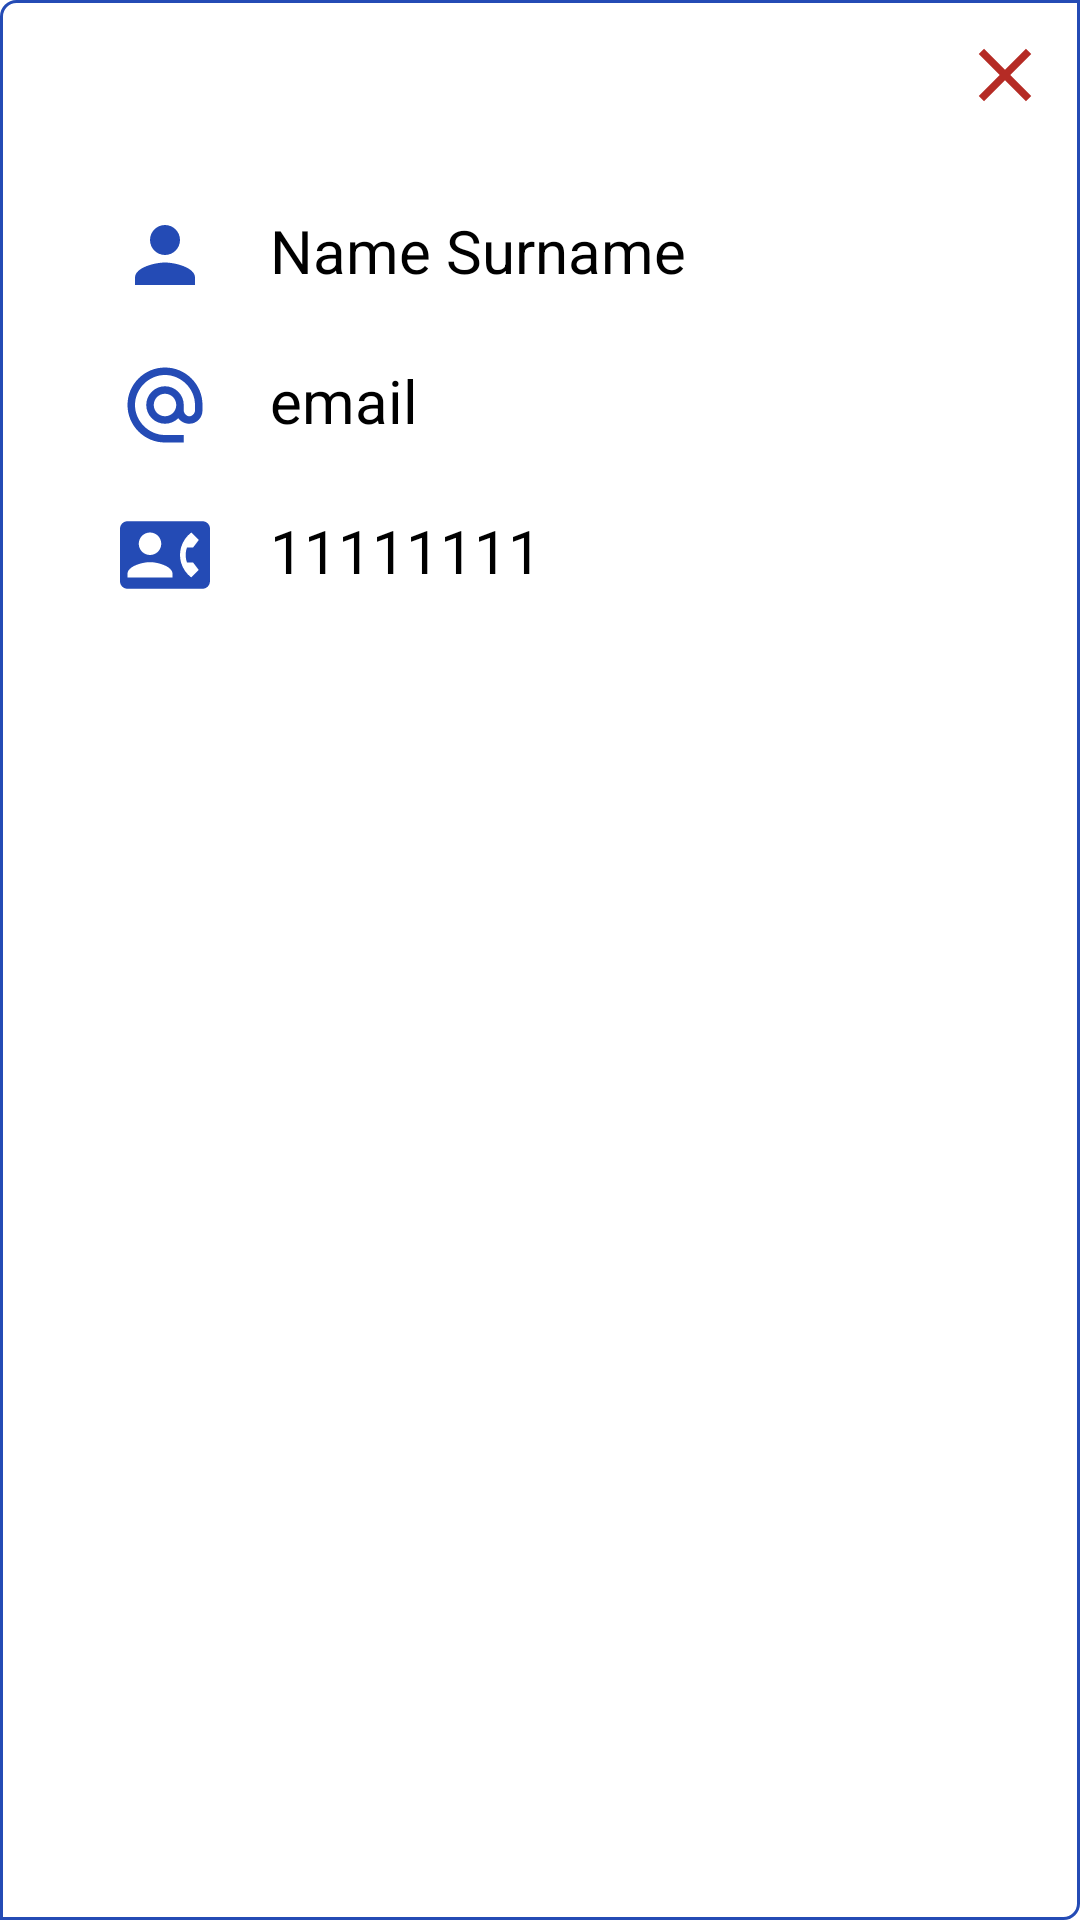

Write the Android layout XML for this screen, with the resource values it uses.
<!-- AndroidManifest.xml: application theme Theme.Rental_tool -->
<!-- res/layout/user_details_popup.xml -->
<?xml version="1.0" encoding="utf-8"?>
<androidx.constraintlayout.widget.ConstraintLayout
    xmlns:android="http://schemas.android.com/apk/res/android"
    xmlns:app="http://schemas.android.com/apk/res-auto"
    xmlns:tools="http://schemas.android.com/tools"
    android:layout_width="match_parent"
    android:layout_height="match_parent"
    android:orientation="vertical"
    android:layout_margin="20dp"
    android:padding="10dp"
    android:background="@drawable/background_border">

    <ImageView
        android:id="@+id/close_icon"
        android:layout_width="30dp"
        android:layout_height="30dp"
        android:src="@drawable/ic_baseline_close_24"
        app:layout_constraintEnd_toEndOf="parent"
        app:layout_constraintTop_toTopOf="parent"/>


    <LinearLayout
        android:id="@+id/linear_layout_1"
        android:layout_width="match_parent"
        android:layout_height="wrap_content"
        android:layout_margin="20dp"
        android:orientation="horizontal"
        app:layout_constraintStart_toStartOf="parent"
        app:layout_constraintTop_toBottomOf="@+id/close_icon">

        <ImageView
            android:id="@+id/icon_user"
            android:layout_width="30dp"
            android:layout_height="30dp"
            android:layout_margin="10dp"
            android:src="@drawable/ic_baseline_person_24"
            app:layout_constraintStart_toStartOf="parent" />

        <TextView
            android:id="@+id/text_view_name_surname"
            android:layout_width="match_parent"
            android:layout_height="match_parent"
            android:layout_margin="10dp"
            android:text="Name Surname"
            android:textColor="@color/black"
            android:textSize="20sp" />
    </LinearLayout>

    <LinearLayout
        android:id="@+id/linear_layout_2"
        android:layout_width="match_parent"
        android:layout_height="wrap_content"
        android:layout_marginHorizontal="20dp"
        android:orientation="horizontal"
        app:layout_constraintStart_toStartOf="parent"
        app:layout_constraintTop_toBottomOf="@+id/linear_layout_1">

        <ImageView
            android:id="@+id/icon_email"
            android:layout_width="30dp"
            android:layout_height="30dp"
            android:layout_margin="10dp"
            android:src="@drawable/ic_baseline_alternate_email_24"
            app:layout_constraintStart_toStartOf="parent" />

        <TextView
            android:id="@+id/text_view_email"
            android:layout_width="match_parent"
            android:layout_height="match_parent"
            android:layout_margin="10dp"
            android:text="email"
            android:textColor="@color/black"
            android:textSize="20sp" />
    </LinearLayout>

    <LinearLayout
        android:id="@+id/linear_layout_3"
        android:layout_width="match_parent"
        android:layout_height="wrap_content"
        android:layout_marginHorizontal="20dp"
        android:orientation="horizontal"
        android:paddingBottom="20dp"
        app:layout_constraintStart_toStartOf="parent"
        app:layout_constraintTop_toBottomOf="@+id/linear_layout_2">

        <ImageView
            android:id="@+id/icon_phone"
            android:layout_width="30dp"
            android:layout_height="30dp"
            android:layout_margin="10dp"
            android:src="@drawable/ic_baseline_contact_phone_24"
            app:layout_constraintStart_toStartOf="parent" />

        <TextView
            android:id="@+id/text_view_phone"
            android:layout_width="match_parent"
            android:layout_height="match_parent"
            android:layout_margin="10dp"
            android:text="11111111"
            android:textColor="@color/black"
            android:textSize="20sp" />
    </LinearLayout>




</androidx.constraintlayout.widget.ConstraintLayout>
<!-- resources referenced by this layout -->
<resources>
  <!-- drawable background_border (drawable) -->
  <?xml version="1.0" encoding="utf-8"?>
  <shape xmlns:android="http://schemas.android.com/apk/res/android"
      android:shape="rectangle" >
      
      <stroke android:width="1dp"
          android:color="#244BB5"/>
  
      
      <corners android:bottomLeftRadius="0dp"
          android:topLeftRadius="5dp"
          android:bottomRightRadius="5dp"
          android:topRightRadius="0dp" />
  
      
      <gradient android:startColor="@android:color/transparent"
          android:endColor="@android:color/transparent"
          android:angle="90"/>
  </shape>
  <!-- drawable ic_baseline_alternate_email_24 (drawable) -->
  <vector android:height="30dp" android:tint="#244BB5"
      android:viewportHeight="24" android:viewportWidth="24"
      android:width="30dp" xmlns:android="http://schemas.android.com/apk/res/android">
      <path android:fillColor="@android:color/white" android:pathData="M12,2C6.48,2 2,6.48 2,12s4.48,10 10,10h5v-2h-5c-4.34,0 -8,-3.66 -8,-8s3.66,-8 8,-8 8,3.66 8,8v1.43c0,0.79 -0.71,1.57 -1.5,1.57s-1.5,-0.78 -1.5,-1.57L17,12c0,-2.76 -2.24,-5 -5,-5s-5,2.24 -5,5 2.24,5 5,5c1.38,0 2.64,-0.56 3.54,-1.47 0.65,0.89 1.77,1.47 2.96,1.47 1.97,0 3.5,-1.6 3.5,-3.57L22,12c0,-5.52 -4.48,-10 -10,-10zM12,15c-1.66,0 -3,-1.34 -3,-3s1.34,-3 3,-3 3,1.34 3,3 -1.34,3 -3,3z"/>
  </vector>
  <!-- drawable ic_baseline_close_24 (drawable) -->
  <vector android:height="24dp" android:tint="#B52B25"
      android:viewportHeight="24" android:viewportWidth="24"
      android:width="24dp" xmlns:android="http://schemas.android.com/apk/res/android">
      <path android:fillColor="@android:color/white" android:pathData="M19,6.41L17.59,5 12,10.59 6.41,5 5,6.41 10.59,12 5,17.59 6.41,19 12,13.41 17.59,19 19,17.59 13.41,12z"/>
  </vector>
  <!-- drawable ic_baseline_contact_phone_24 (drawable) -->
  <vector android:height="30dp" android:tint="#244BB5"
      android:viewportHeight="24" android:viewportWidth="24"
      android:width="30dp" xmlns:android="http://schemas.android.com/apk/res/android">
      <path android:fillColor="@android:color/white" android:pathData="M22,3L2,3C0.9,3 0,3.9 0,5v14c0,1.1 0.9,2 2,2h20c1.1,0 1.99,-0.9 1.99,-2L24,5c0,-1.1 -0.9,-2 -2,-2zM8,6c1.66,0 3,1.34 3,3s-1.34,3 -3,3 -3,-1.34 -3,-3 1.34,-3 3,-3zM14,18L2,18v-1c0,-2 4,-3.1 6,-3.1s6,1.1 6,3.1v1zM17.85,14h1.64L21,16l-1.99,1.99c-1.31,-0.98 -2.28,-2.38 -2.73,-3.99 -0.18,-0.64 -0.28,-1.31 -0.28,-2s0.1,-1.36 0.28,-2c0.45,-1.62 1.42,-3.01 2.73,-3.99L21,8l-1.51,2h-1.64c-0.22,0.63 -0.35,1.3 -0.35,2s0.13,1.37 0.35,2z"/>
  </vector>
  <!-- drawable ic_baseline_person_24 (drawable) -->
  <vector android:height="24dp" android:tint="#244BB5"
      android:viewportHeight="24" android:viewportWidth="24"
      android:width="24dp" xmlns:android="http://schemas.android.com/apk/res/android">
      <path android:fillColor="@android:color/white" android:pathData="M12,12c2.21,0 4,-1.79 4,-4s-1.79,-4 -4,-4 -4,1.79 -4,4 1.79,4 4,4zM12,14c-2.67,0 -8,1.34 -8,4v2h16v-2c0,-2.66 -5.33,-4 -8,-4z"/>
  </vector>
  <style name="Theme.Rental_tool" parent="Theme.MaterialComponents.DayNight.DarkActionBar">
          
          <item name="colorPrimary">@color/purple_500</item>
          <item name="colorPrimaryVariant">@color/purple_700</item>
          <item name="colorOnPrimary">@color/white</item>
          
          <item name="colorSecondary">@color/teal_200</item>
          <item name="colorSecondaryVariant">@color/teal_700</item>
          <item name="colorOnSecondary">@color/black</item>
          
          <item name="android:statusBarColor" tools:targetApi="l">?attr/colorPrimaryVariant</item>
          
      </style>
  <!-- not gathered from this repository: default colours our renderer supplied (Android Studio template values) -->
  <color name="purple_500">#FF6200EE</color>
  <color name="purple_700">#FF3700B3</color>
  <color name="teal_200">#FF03DAC5</color>
  <color name="teal_700">#FF018786</color>
  <color name="black">#FF000000</color>
  <color name="white">#FFFFFFFF</color>
</resources>
